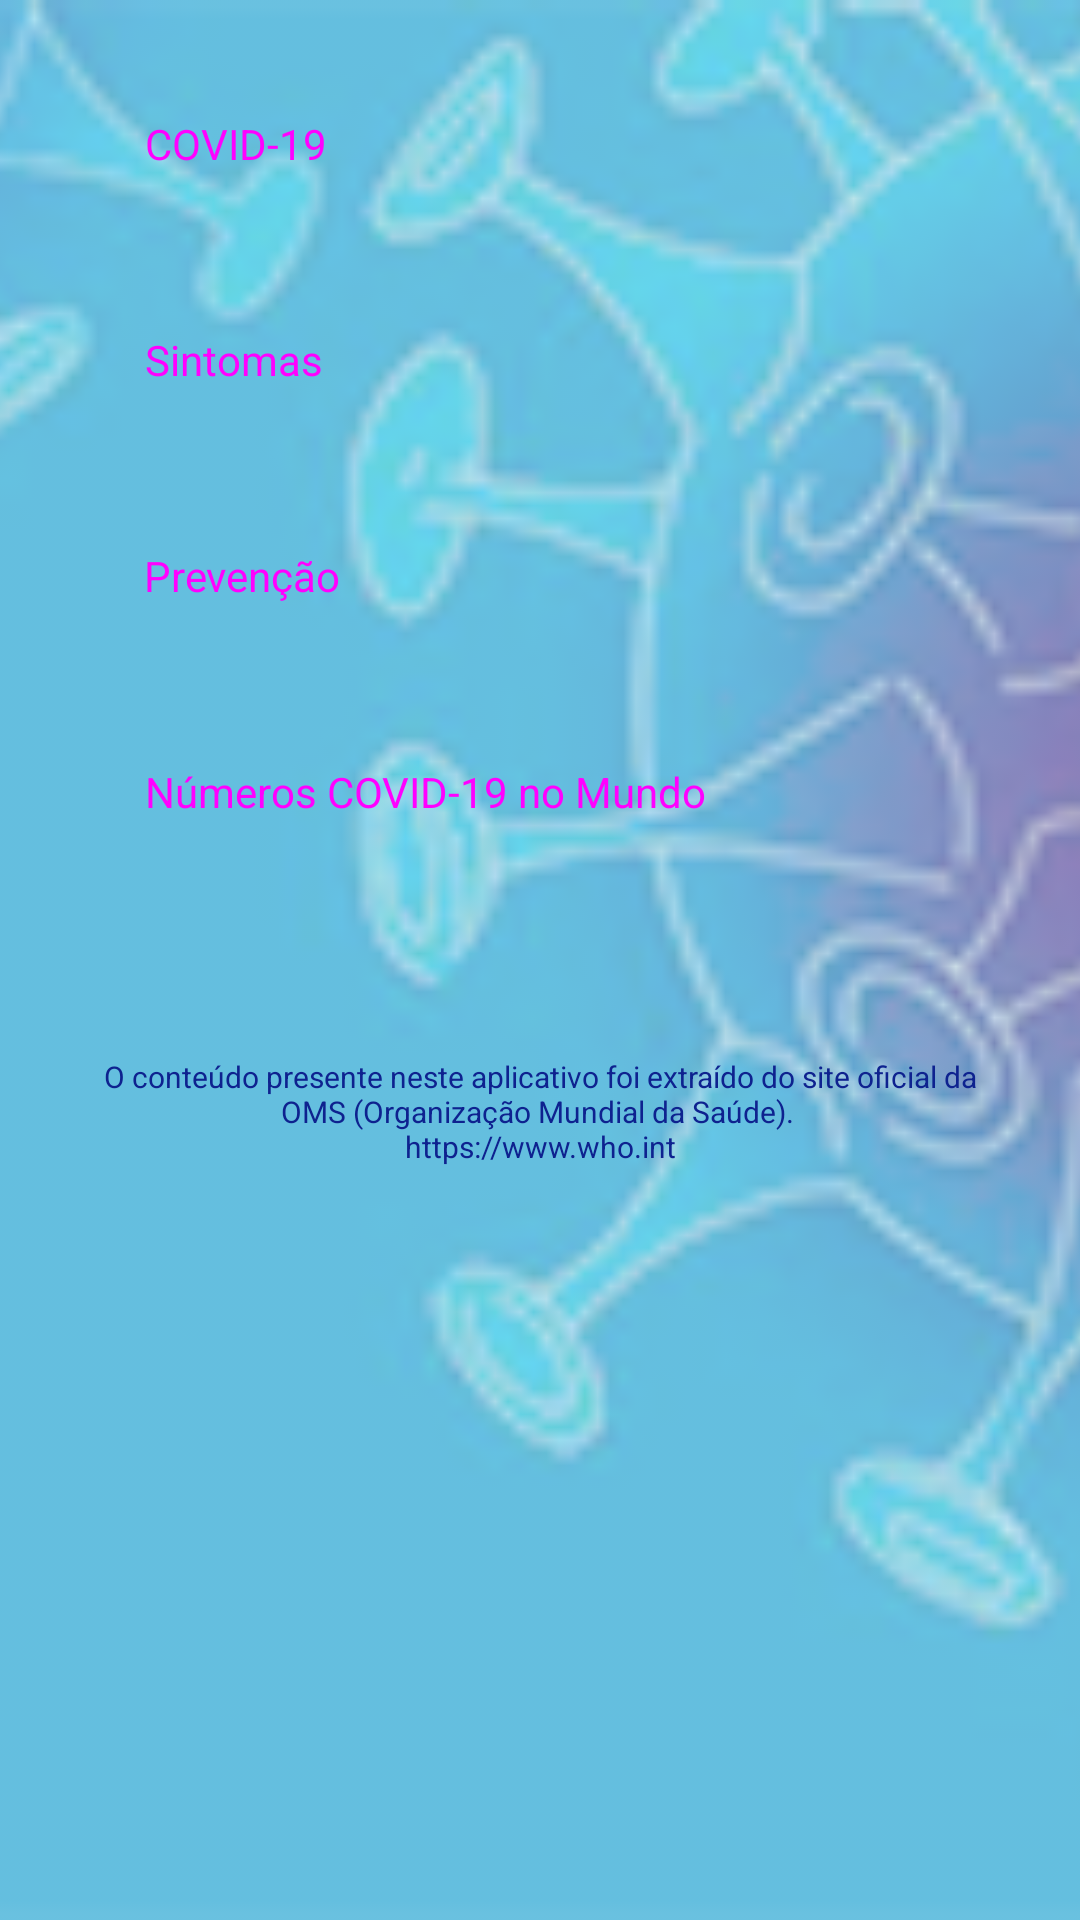

This screen was rendered from an Android layout file. Write that file and the resources it references.
<!-- AndroidManifest.xml: application theme AppTheme -->
<!-- res/layout/activity_main.xml -->
<androidx.constraintlayout.widget.ConstraintLayout
    xmlns:android="http://schemas.android.com/apk/res/android"
    xmlns:app="http://schemas.android.com/apk/res-auto"
    xmlns:tools="http://schemas.android.com/tools"
    android:layout_width="match_parent"
    android:layout_height="match_parent"
    tools:context=".MainActivity">

    <ImageView
        android:id="@+id/imageView"
        android:layout_width="match_parent"
        android:layout_height="match_parent"
        android:alpha="0.6"
        android:scaleType="centerCrop"
        android:src="@drawable/corona_paper"/>

    <Button
        android:id="@+id/btnCovid"
        style="@style/Widget.MaterialComponents.Button"
        android:layout_width="0dp"
        android:layout_height="wrap_content"
        android:layout_marginStart="32dp"
        android:layout_marginTop="24dp"
        android:text="@string/btnCovid"
        android:textSize="14sp"
        app:layout_constraintStart_toStartOf="parent"
        app:layout_constraintTop_toTopOf="parent" />

    <Button
        android:id="@+id/btnSymptoms"
        style="@style/Widget.MaterialComponents.Button"
        android:layout_width="0dp"
        android:layout_height="wrap_content"
        android:layout_marginStart="32dp"
        android:layout_marginTop="24dp"
        android:text="@string/btnSymptoms"
        android:textSize="14sp"
        app:layout_constraintStart_toStartOf="parent"
        app:layout_constraintTop_toBottomOf="@+id/btnCovid" />

    <Button
        android:id="@+id/btnPrevention"
        style="@style/Widget.MaterialComponents.Button"
        android:layout_width="0dp"
        android:layout_height="wrap_content"
        android:layout_marginStart="32dp"
        android:layout_marginTop="24dp"
        android:text="@string/btnPrevention"
        android:textSize="14sp"
        app:layout_constraintStart_toStartOf="parent"
        app:layout_constraintTop_toBottomOf="@+id/btnSymptoms" />

    <Button
        android:id="@+id/btnNumbers"
        style="@style/Widget.MaterialComponents.Button"
        android:layout_width="0dp"
        android:layout_height="wrap_content"
        android:layout_marginStart="32dp"
        android:layout_marginTop="24dp"
        android:text="@string/btnNumbers"
        android:textSize="14sp"
        app:layout_constraintStart_toStartOf="parent"
        app:layout_constraintTop_toBottomOf="@+id/btnPrevention" />

    <TextView
        android:id="@+id/reference"
        android:layout_width="0dp"
        android:layout_height="wrap_content"
        android:layout_marginStart="32dp"
        android:layout_marginTop="64dp"
        android:layout_marginEnd="32dp"
        android:text="@string/reference"
        android:textAlignment="center"
        android:textColor="#0E228F"
        android:textSize="10sp"
        android:textIsSelectable="true"
        app:layout_constraintEnd_toEndOf="parent"
        app:layout_constraintStart_toStartOf="@+id/imageView"
        app:layout_constraintTop_toBottomOf="@+id/btnNumbers" />


</androidx.constraintlayout.widget.ConstraintLayout>
<!-- resources referenced by this layout -->
<resources>
  <!-- drawable corona_paper: png bitmap (drawable, 32232 bytes) -->
  <string name="btnCovid">COVID-19</string>
  <string name="btnNumbers">Números COVID-19 no Mundo</string>
  <string name="btnPrevention">Prevenção</string>
  <string name="btnSymptoms">Sintomas</string>
  <string name="reference">O conteúdo presente neste aplicativo foi extraído do site oficial da OMS (Organização Mundial da Saúde). \nhttps://www.who.int</string>
  <style name="AppTheme" parent="Theme.AppCompat.Light.DarkActionBar">
          
          <item name="colorPrimary">@color/colorPrimary</item>
          <item name="colorPrimaryDark">@color/colorPrimaryDark</item>
          <item name="colorAccent">#B60E1A</item>
      </style>
  <color name="colorPrimary">#8C0918</color>
  <color name="colorPrimaryDark">#C0980427</color>
</resources>
